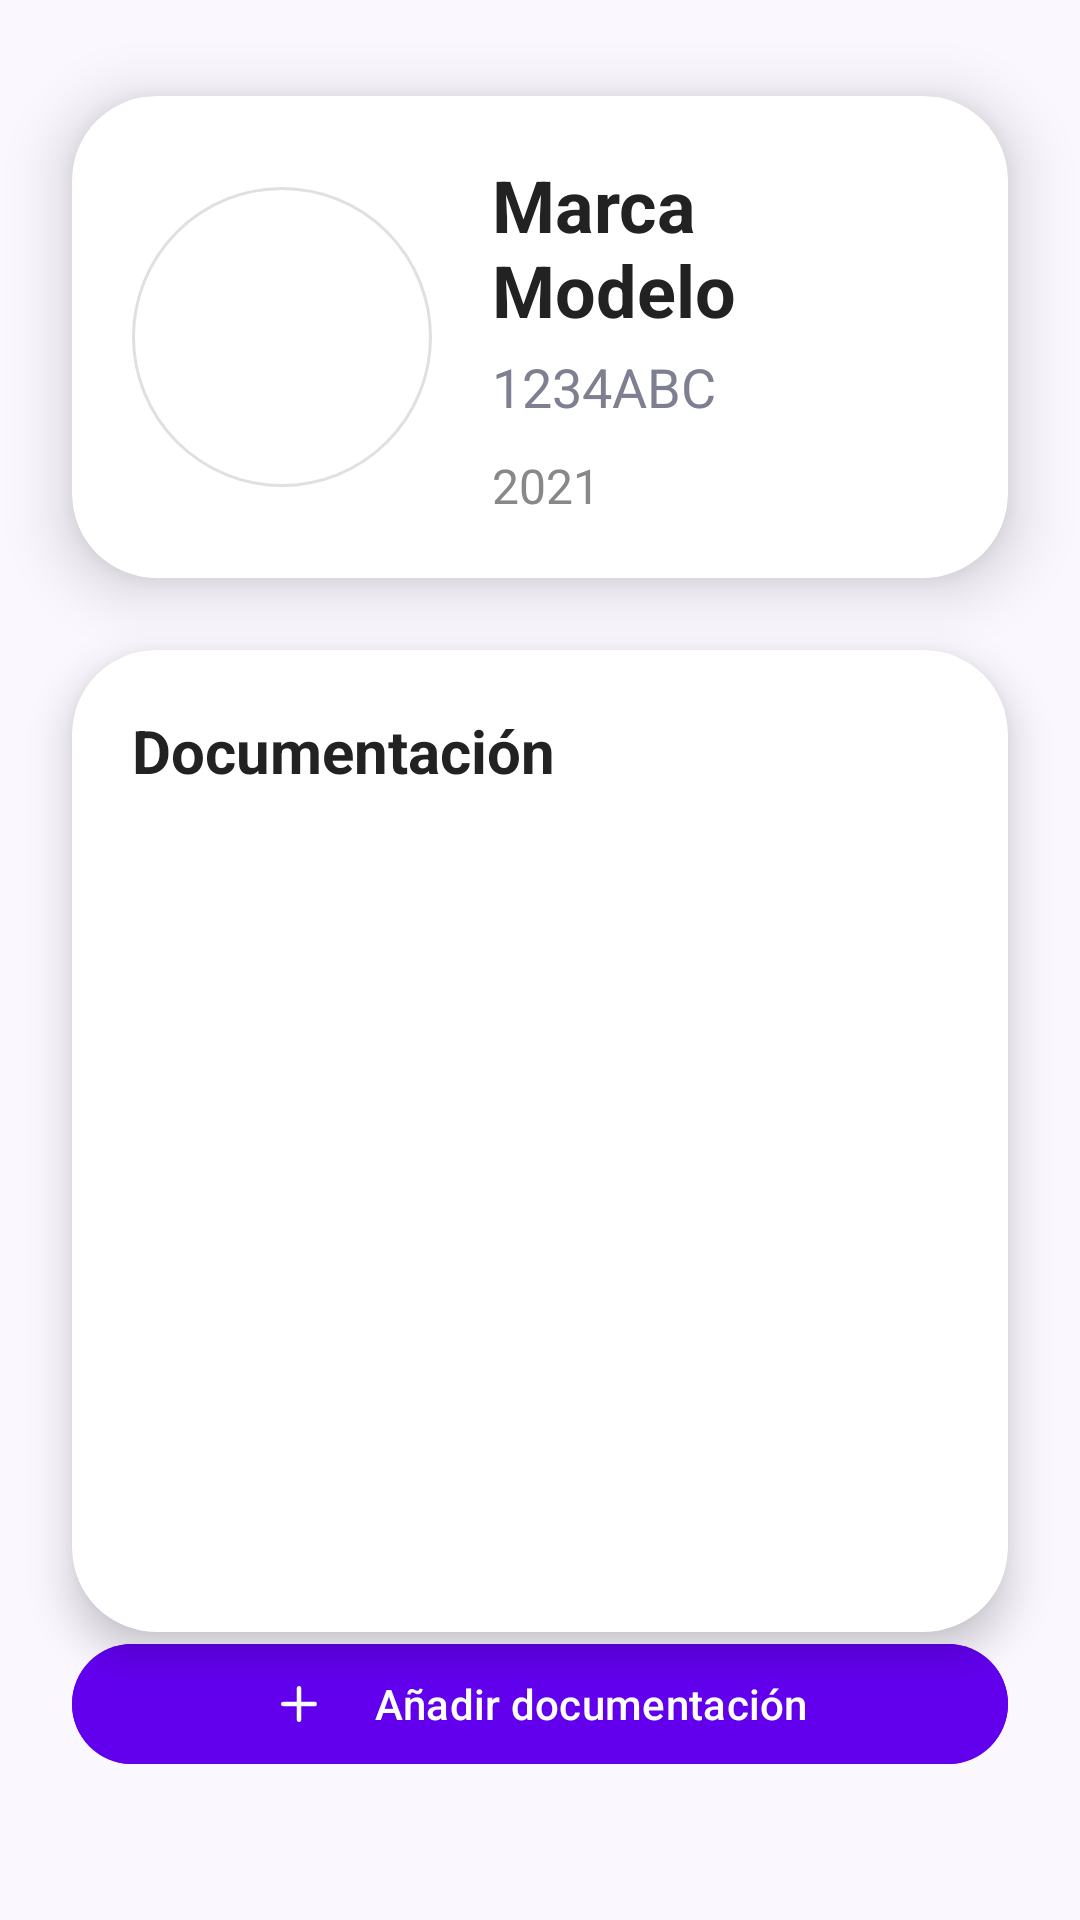

Write the Android layout XML for this screen, with the resource values it uses.
<!-- AndroidManifest.xml: application theme Theme.AutoSmart -->
<!-- res/layout/fragment_vehicle_detail.xml -->
<?xml version="1.0" encoding="utf-8"?>
<androidx.constraintlayout.widget.ConstraintLayout
    xmlns:android="http://schemas.android.com/apk/res/android"
    xmlns:app="http://schemas.android.com/apk/res-auto"
    android:layout_width="match_parent"
    android:layout_height="match_parent"
    android:background="#FAF7FF">

    
    <androidx.cardview.widget.CardView
        android:id="@+id/cardVehicle"
        android:layout_width="0dp"
        android:layout_height="wrap_content"
        app:cardCornerRadius="28dp"
        app:cardElevation="12dp"
        android:layout_marginTop="32dp"
        android:layout_marginStart="24dp"
        android:layout_marginEnd="24dp"
        android:backgroundTint="#FFFFFF"
        app:layout_constraintTop_toTopOf="parent"
        app:layout_constraintStart_toStartOf="parent"
        app:layout_constraintEnd_toEndOf="parent">

        <LinearLayout
            android:layout_width="match_parent"
            android:layout_height="wrap_content"
            android:orientation="horizontal"
            android:padding="20dp"
            android:gravity="center_vertical">

            
            <FrameLayout
                android:layout_width="100dp"
                android:layout_height="100dp"
                android:layout_gravity="center_vertical"
                android:background="@drawable/circle_bg"
                android:layout_marginEnd="20dp">

                <ImageView
                    android:id="@+id/imgBrandLogoDetail"
                    android:layout_width="80dp"
                    android:layout_height="80dp"
                    android:layout_gravity="center"
                    android:scaleType="centerInside"
                    android:contentDescription="Logo de la marca"/>
            </FrameLayout>

            
            <LinearLayout
                android:layout_width="0dp"
                android:layout_height="wrap_content"
                android:layout_weight="1"
                android:orientation="vertical"
                android:gravity="center_vertical">

                <TextView
                    android:id="@+id/tvBrandModelDetail"
                    android:layout_width="wrap_content"
                    android:layout_height="wrap_content"
                    android:text="Marca Modelo"
                    android:textStyle="bold"
                    android:textSize="24sp"
                    android:textColor="#222" />

                <TextView
                    android:id="@+id/tvPlateDetail"
                    android:layout_width="wrap_content"
                    android:layout_height="wrap_content"
                    android:text="1234ABC"
                    android:textColor="#7E8092"
                    android:textSize="18sp"
                    android:layout_marginTop="4dp"
                    android:layout_marginBottom="10dp" />

                <LinearLayout
                    android:layout_width="wrap_content"
                    android:layout_height="wrap_content"
                    android:orientation="horizontal"
                    android:gravity="center_vertical">

                    <TextView
                        android:id="@+id/tvYearDetail"
                        android:layout_width="wrap_content"
                        android:layout_height="wrap_content"
                        android:text="2021"
                        android:textColor="#888"
                        android:textSize="16sp"
                        android:drawableStart="@drawable/ic_calendar"
                        android:drawablePadding="6dp" />
                </LinearLayout>
            </LinearLayout>
        </LinearLayout>
    </androidx.cardview.widget.CardView>

    
    <androidx.cardview.widget.CardView
        android:id="@+id/cardDocumentation"
        android:layout_width="0dp"
        android:layout_height="0dp"
        app:cardCornerRadius="28dp"
        app:cardElevation="8dp"
        android:layout_marginTop="24dp"
        android:layout_marginStart="24dp"
        android:layout_marginEnd="24dp"
        android:backgroundTint="#FFFFFF"
        app:layout_constraintTop_toBottomOf="@id/cardVehicle"
        app:layout_constraintBottom_toTopOf="@id/btnAddDoc"
        app:layout_constraintStart_toStartOf="parent"
        app:layout_constraintEnd_toEndOf="parent">

        <LinearLayout
            android:layout_width="match_parent"
            android:layout_height="match_parent"
            android:orientation="vertical"
            android:padding="20dp">

            
            <LinearLayout
                android:layout_width="match_parent"
                android:layout_height="wrap_content"
                android:orientation="horizontal"
                android:gravity="center_vertical">

                <TextView
                    android:layout_width="0dp"
                    android:layout_height="wrap_content"
                    android:layout_weight="1"
                    android:text="Documentación"
                    android:textStyle="bold"
                    android:textSize="20sp"
                    android:textColor="#222"/>
            </LinearLayout>

            
            <TextView
                android:id="@+id/tvNoDocs"
                android:layout_width="wrap_content"
                android:layout_height="wrap_content"
                android:text="Sin documentación añadida"
                android:textColor="#888"
                android:textSize="16sp"
                android:layout_gravity="center"
                android:visibility="gone"
                android:layout_marginTop="16dp"/>

            
            <androidx.recyclerview.widget.RecyclerView
                android:id="@+id/rvDocs"
                android:layout_width="match_parent"
                android:layout_height="0dp"
                android:layout_weight="1"
                android:layout_marginTop="16dp"
                android:clipToPadding="false"/>
        </LinearLayout>
    </androidx.cardview.widget.CardView>

    
    <com.google.android.material.button.MaterialButton
        android:id="@+id/btnAddDoc"
        android:layout_width="0dp"
        android:layout_height="wrap_content"
        android:layout_marginStart="24dp"
        android:layout_marginEnd="24dp"
        android:layout_marginBottom="48dp"
        android:text="Añadir documentación"
        android:textAllCaps="false"
        android:textColor="@android:color/white"
        android:backgroundTint="@color/purple_500"
        app:icon="@drawable/ic_add_modern"
        app:iconGravity="textStart"
        app:iconPadding="16dp"
        app:cornerRadius="32dp"
        app:layout_constraintBottom_toBottomOf="parent"
        app:layout_constraintStart_toStartOf="parent"
        app:layout_constraintEnd_toEndOf="parent"
        android:elevation="10dp"/>

</androidx.constraintlayout.widget.ConstraintLayout>
<!-- resources referenced by this layout -->
<resources>
  <color name="purple_500">#FF6200EE</color>
  <!-- drawable circle_bg (drawable) -->
  <shape xmlns:android="http://schemas.android.com/apk/res/android"
      android:shape="oval">
      <solid android:color="#FFF"/>
      <size android:width="64dp" android:height="64dp"/>
      <corners android:radius="32dp"/>
      <stroke android:width="1dp" android:color="#E0E0E0"/>
  </shape>
  <!-- drawable ic_add_modern (drawable) -->
  <?xml version="1.0" encoding="utf-8"?>
  <vector xmlns:android="http://schemas.android.com/apk/res/android"
      android:width="24dp"
      android:height="24dp"
      android:viewportWidth="24"
      android:viewportHeight="24">
      <path
          android:fillColor="#FFFFFF"
          android:pathData="M12,5v14M5,12h14"
          android:strokeWidth="2"
          android:strokeColor="#FFFFFF"
          android:strokeLineCap="round"
          android:strokeLineJoin="round"/>
  </vector>
  <style name="Theme.AutoSmart" parent="Base.Theme.AutoSmart" />
  <style name="Base.Theme.AutoSmart" parent="Theme.Material3.DayNight.NoActionBar">
          
          
      </style>
</resources>
